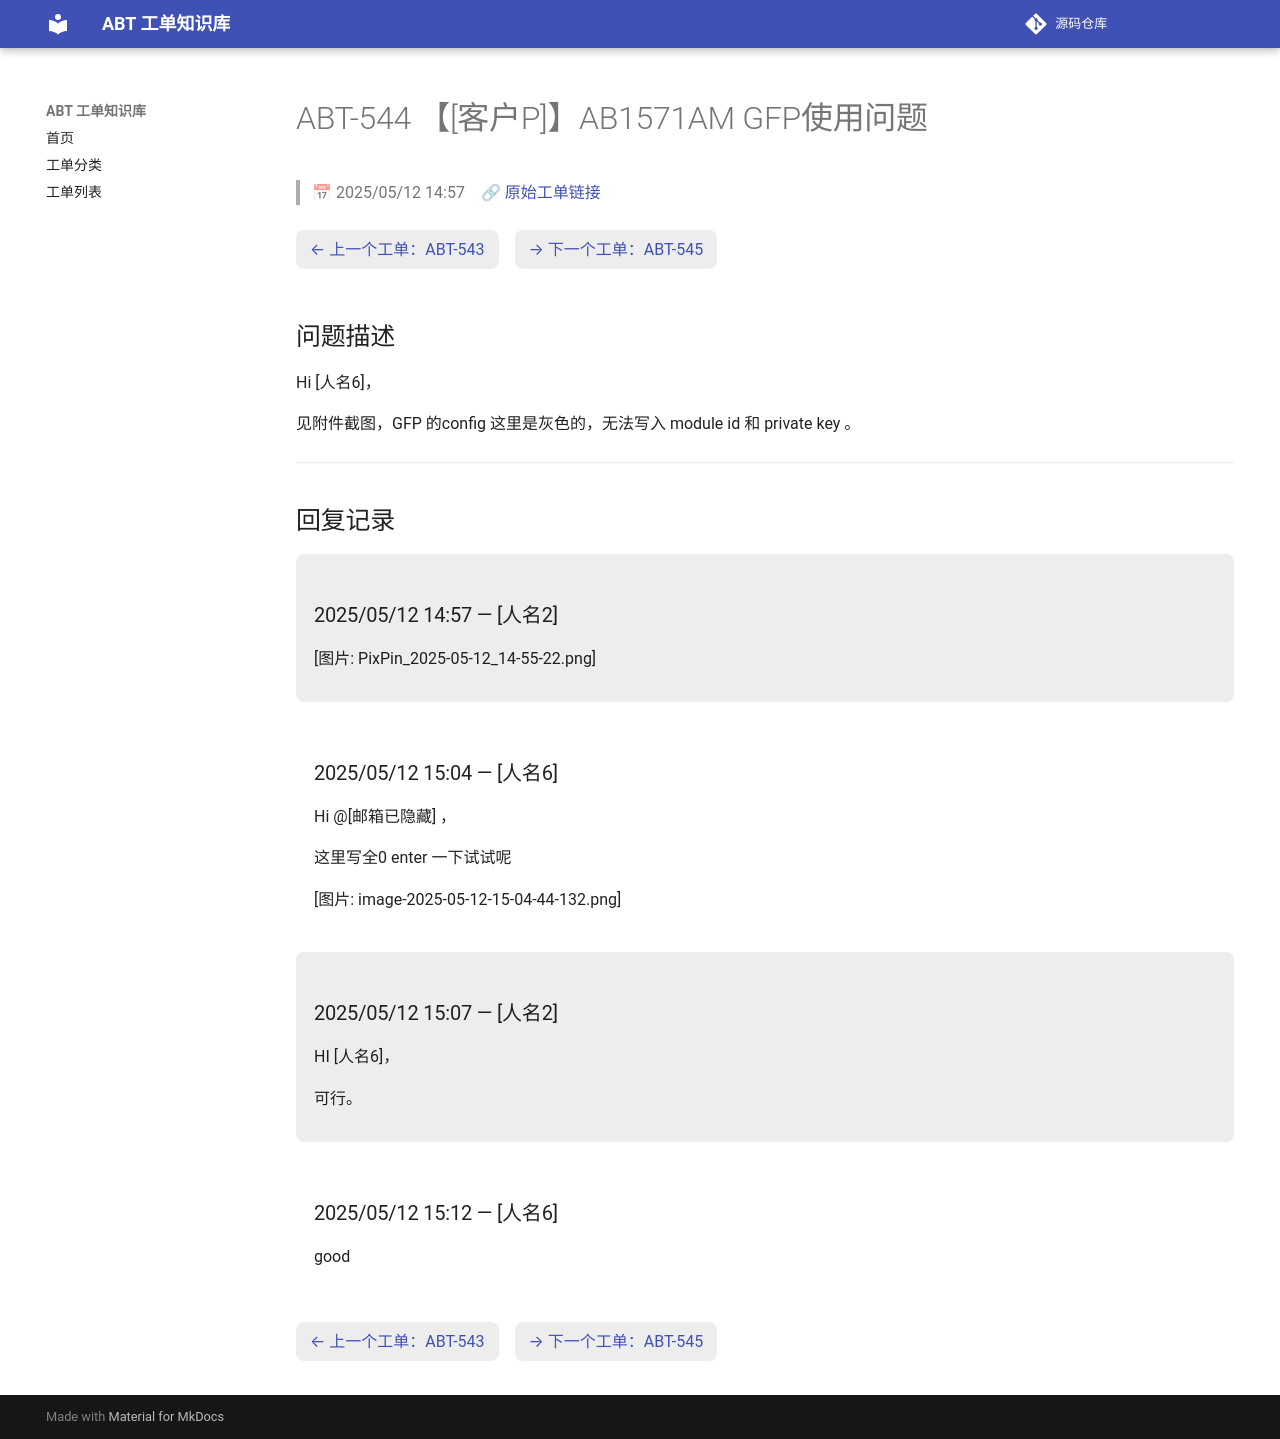

repository: luckycee/airoha-kb · page: tickets/ABT-544/index.html · generator: mkdocs

---
id: ABT-544
title: "【[客户P]】AB1571AM GFP使用问题"
date: 2025/05/12 14:57
status: Closed
source: https://eservice.airoha.com.tw/servicedesk/customer/portal/1038/MIUIX1565-544
---

# ABT-544 【[客户P]】AB1571AM GFP使用问题

> 📅 2025/05/12 14:57　🔗 [原始工单链接](https://eservice.airoha.com.tw/servicedesk/customer/portal/1038/MIUIX1565-544)

<div class="ticket-nav" markdown="1">

[← 上一个工单：ABT-543](ABT-543.md)　[→ 下一个工单：ABT-545](ABT-545.md)

</div>

## 问题描述

Hi [人名6]，

见附件截图，GFP 的config 这里是灰色的，无法写入 module id 和 private key 。

---

## 回复记录

<div class="reply odd" markdown="1">

### 2025/05/12 14:57 — [人名2]

[图片: PixPin_2025-05-12_14-55-22.png]

</div>

<div class="reply even" markdown="1">

### 2025/05/12 15:04 — [人名6]

Hi @[邮箱已隐藏] ，

这里写全0 enter 一下试试呢

[图片: image-2025-05-12-15-04-44-132.png]

</div>

<div class="reply odd" markdown="1">

### 2025/05/12 15:07 — [人名2]

HI [人名6]，



可行。

</div>

<div class="reply even" markdown="1">

### 2025/05/12 15:12 — [人名6]

good

</div>

<div class="ticket-nav" markdown="1">

[← 上一个工单：ABT-543](ABT-543.md)　[→ 下一个工单：ABT-545](ABT-545.md)

</div>
